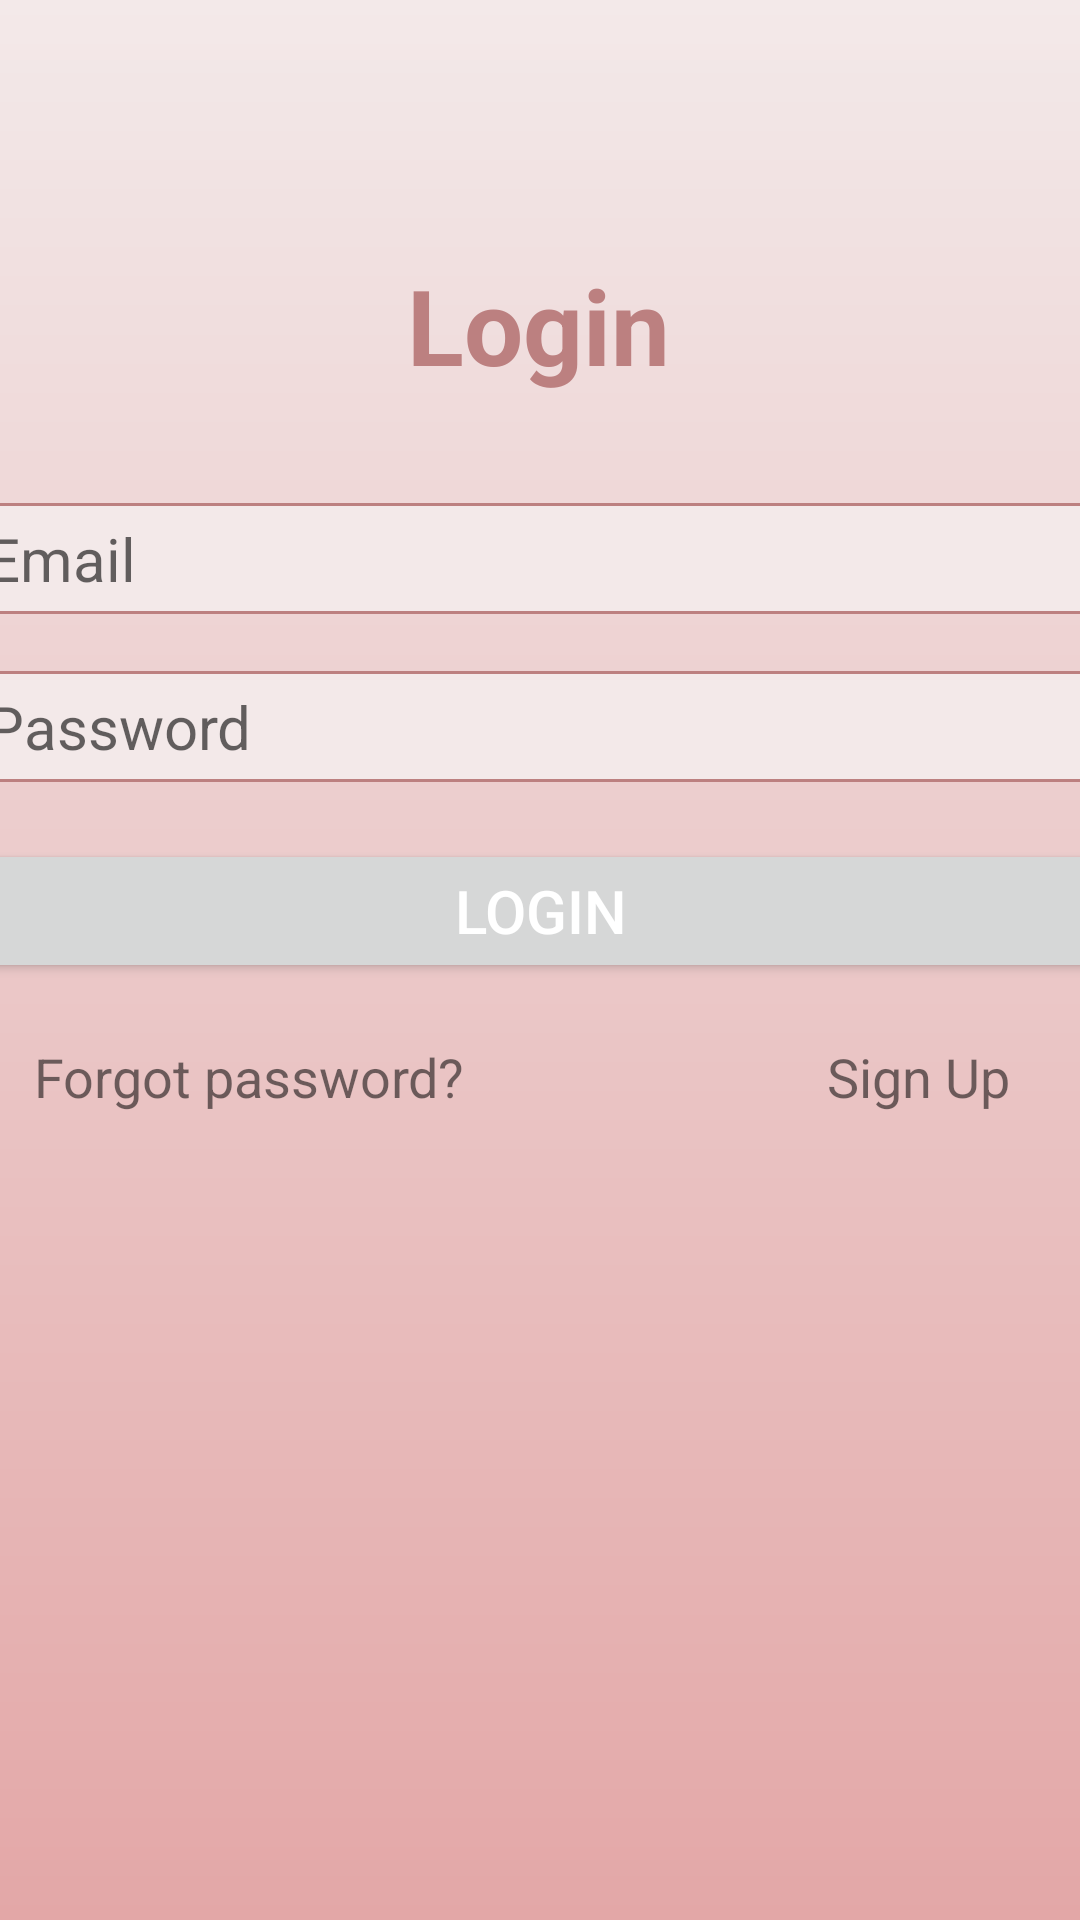

This screen was rendered from an Android layout file. Write that file and the resources it references.
<!-- AndroidManifest.xml: activity theme Theme.Assignment3.NoActionBar -->
<!-- res/layout/activity_login.xml -->
<?xml version="1.0" encoding="utf-8"?>
<androidx.constraintlayout.widget.ConstraintLayout xmlns:android="http://schemas.android.com/apk/res/android"
    xmlns:app="http://schemas.android.com/apk/res-auto"
    xmlns:tools="http://schemas.android.com/tools"
    android:layout_width="match_parent"
    android:layout_height="match_parent"
    tools:context=".activities.LoginActivity"
    android:background="@drawable/background">

    <TextView
        android:id="@+id/title"
        android:layout_width="wrap_content"
        android:layout_height="wrap_content"
        android:text="@string/login"
        android:textColor="@color/dark_color"
        android:textSize="@dimen/name_title_size"
        android:textStyle="bold"
        app:layout_constraintBottom_toBottomOf="parent"
        app:layout_constraintEnd_toEndOf="parent"
        app:layout_constraintHorizontal_bias="0.498"
        app:layout_constraintStart_toStartOf="parent"
        app:layout_constraintTop_toTopOf="parent"
        app:layout_constraintVertical_bias="0.143" />

    <EditText
        android:id="@+id/email"
        android:hint="@string/email"
        android:layout_width="@dimen/width"
        android:layout_height="wrap_content"
        android:layout_marginTop="36dp"
        android:background="@drawable/edittext_bg"
        android:padding="@dimen/padding"
        android:textSize="@dimen/button_text_size"
        android:inputType="textEmailAddress"
        app:layout_constraintStart_toStartOf="parent"
        app:layout_constraintEnd_toEndOf="parent"
        app:layout_constraintTop_toBottomOf="@+id/title"
        tools:layout_editor_absoluteX="0dp" />

    <EditText
        android:id="@+id/password"
        android:hint="@string/password"
        android:layout_width="@dimen/width"
        android:inputType="textPassword"
        android:layout_height="wrap_content"
        android:layout_marginTop="@dimen/margin_top"
        android:background="@drawable/edittext_bg"
        android:padding="@dimen/padding"
        android:textSize="@dimen/button_text_size"
        app:layout_constraintEnd_toEndOf="parent"
        app:layout_constraintHorizontal_bias="0.516"
        app:layout_constraintStart_toStartOf="parent"
        app:layout_constraintTop_toBottomOf="@+id/email" />

    <Button
        android:id="@+id/loginButton"
        android:layout_width="@dimen/width"
        android:layout_height="wrap_content"
        android:layout_marginTop="@dimen/margin_top"
        android:text="@string/login"
        android:paddingHorizontal="25dp"
        android:paddingVertical="10dp"
        android:textColor="@color/white"
        android:textSize="@dimen/button_text_size"
        app:layout_constraintEnd_toEndOf="parent"
        app:layout_constraintStart_toStartOf="parent"
        app:layout_constraintTop_toBottomOf="@+id/password"/>

    <TextView
        android:id="@+id/forgetPassword"
        android:layout_width="wrap_content"
        android:layout_height="wrap_content"
        android:layout_marginTop="@dimen/margin_top"
        android:textSize="@dimen/desc_text_size"
        android:text="@string/forget_password"
        app:layout_constraintEnd_toEndOf="parent"
        app:layout_constraintHorizontal_bias="0.053"
        app:layout_constraintStart_toStartOf="parent"
        app:layout_constraintTop_toBottomOf="@+id/loginButton" />

    <TextView
        android:id="@+id/signUp"
        android:layout_width="wrap_content"
        android:layout_height="wrap_content"
        android:layout_marginTop="@dimen/margin_top"
        android:textSize="@dimen/desc_text_size"
        android:text="@string/signup"
        app:layout_constraintEnd_toEndOf="parent"
        app:layout_constraintHorizontal_bias="0.922"
        app:layout_constraintStart_toStartOf="parent"
        app:layout_constraintTop_toBottomOf="@+id/loginButton" />

</androidx.constraintlayout.widget.ConstraintLayout>
<!-- resources referenced by this layout -->
<resources>
  <color name="dark_color">#BC8080</color>
  <color name="white">#FFFFFFFF</color>
  <dimen name="button_text_size">20sp</dimen>
  <dimen name="desc_text_size">18sp</dimen>
  <dimen name="margin_top">19dp</dimen>
  <dimen name="name_title_size">35sp</dimen>
  <dimen name="padding">5dp</dimen>
  <dimen name="width">380dp</dimen>
  <!-- drawable background (drawable) -->
  <?xml version="1.0" encoding="utf-8"?>
  <shape xmlns:android="http://schemas.android.com/apk/res/android"
      android:shape="rectangle">
  
      <gradient
          android:angle="90"
          android:endColor="@color/milk"
          android:startColor="@color/ic_launcher_background"
          android:type="linear"/>
  </shape>
  <!-- drawable edittext_bg (drawable) -->
  <?xml version="1.0" encoding="utf-8"?>
  <shape xmlns:android="http://schemas.android.com/apk/res/android"
      android:shape="rectangle">
      <stroke android:width="1dp" android:color="@color/dark_color"/>
      <solid android:color="@color/milk"/>
      <corners android:radius="@dimen/corner"/>
  </shape>
  <string name="email">Email</string>
  <string name="forget_password">Forgot password?</string>
  <string name="login">Login</string>
  <string name="password">Password</string>
  <string name="signup">Sign Up</string>
  <style name="Theme.Assignment3.NoActionBar">
          <item name="windowActionBar">false</item>
          <item name="windowNoTitle">true</item>
      </style>
  <color name="milk">#F3E9E9</color>
  <color name="ic_launcher_background">#E3A7A7</color>
  <dimen name="corner">5dp</dimen>
</resources>
